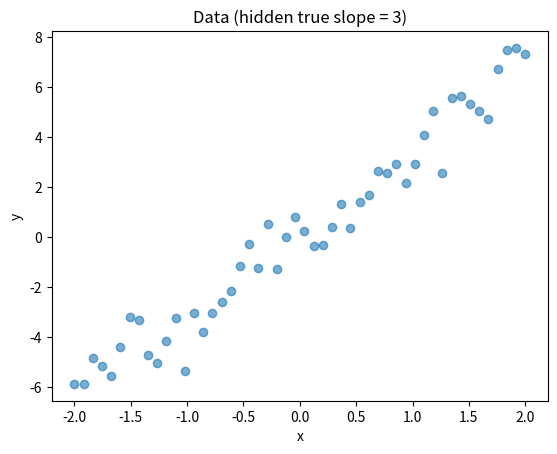
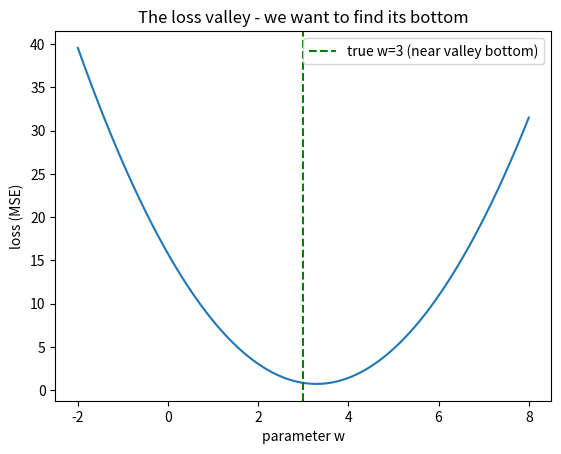
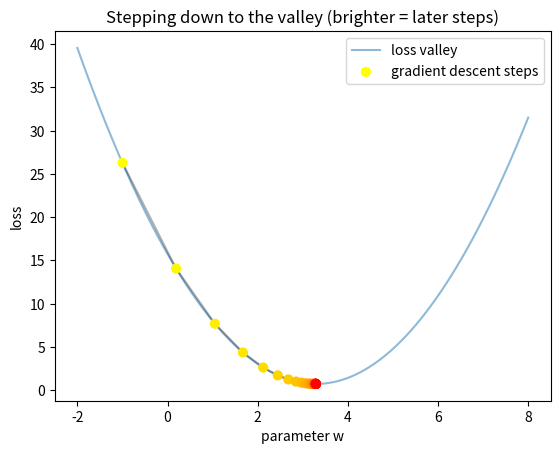
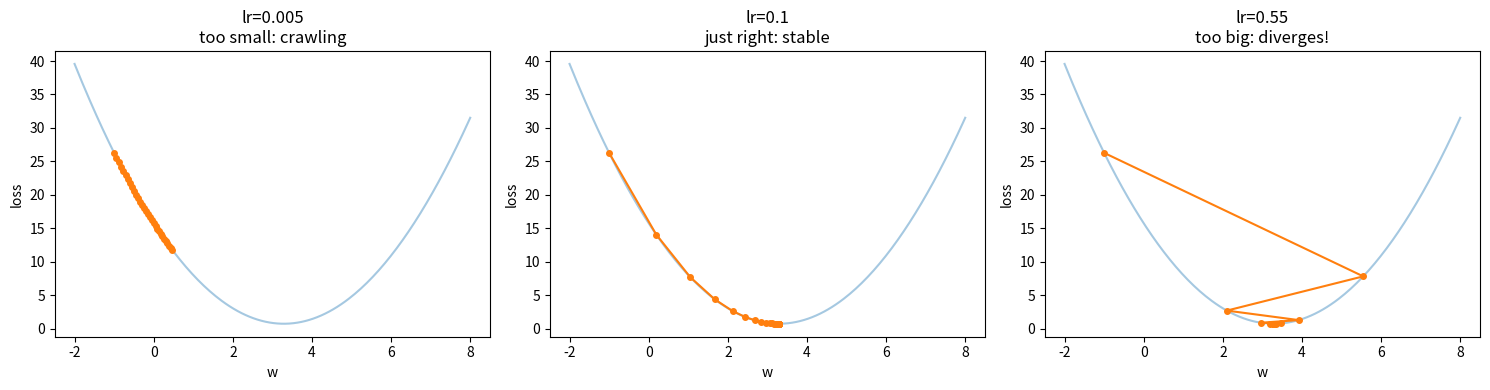

Source code (Python) for these figures, in order:
import numpy as np
import matplotlib.pyplot as plt

# 간단한 가짜 데이터를 만들어요: 진짜 관계는 y = 3x (기울기 3)에 노이즈를 살짝 섞은 거예요
rng = np.random.default_rng(0)
x = np.linspace(-2, 2, 50)
true_w = 3.0
y = true_w * x + rng.normal(0, 1.0, size=x.shape)

plt.scatter(x, y, alpha=0.6)
plt.title('Data (hidden true slope = 3)')
plt.xlabel('x'); plt.ylabel('y'); plt.show()

def mse_loss(w):
    pred = w * x
    return np.mean((y - pred) ** 2)

w_grid = np.linspace(-2, 8, 200)
losses = [mse_loss(w) for w in w_grid]

plt.plot(w_grid, losses)
plt.axvline(true_w, color='g', ls='--', label='true w=3 (near valley bottom)')
plt.xlabel('parameter w'); plt.ylabel('loss (MSE)')
plt.title('The loss valley - we want to find its bottom')
plt.legend(); plt.show()

def gradient(w):
    pred = w * x
    return -2 * np.mean(x * (y - pred))   # MSE를 w로 미분한 값

def gradient_descent(lr=0.1, steps=30, w_start=-1.0):
    w = w_start
    history = [w]
    for _ in range(steps):
        w = w - lr * gradient(w)     # ★ 핵심은 이 한 줄: 기울기 반대 방향으로 한 걸음
        history.append(w)
    return np.array(history)

path = gradient_descent(lr=0.1, steps=30, w_start=-1.0)
print('시작 w =', round(path[0], 3))
print('최종 w =', round(path[-1], 3), ' (진짜 값 3에 수렴했어요!)')

# 경사하강이 골짜기를 따라 내려가는 모습을 그려 봐요
plt.plot(w_grid, losses, alpha=0.5, label='loss valley')
plt.scatter(path, [mse_loss(w) for w in path], c=range(len(path)),
            cmap='autumn_r', s=40, zorder=3, label='gradient descent steps')
plt.plot(path, [mse_loss(w) for w in path], 'k-', alpha=0.3)
plt.xlabel('parameter w'); plt.ylabel('loss')
plt.title('Stepping down to the valley (brighter = later steps)')
plt.legend(); plt.show()

fig, axes = plt.subplots(1, 3, figsize=(15, 4))
settings = [(0.005, 'too small: crawling'), (0.1, 'just right: stable'), (0.55, 'too big: diverges!')]

for ax, (lr, title) in zip(axes, settings):
    p = gradient_descent(lr=lr, steps=30, w_start=-1.0)
    p = np.clip(p, w_grid.min(), w_grid.max())   # 그래프 범위 안으로 잘라 줘요
    ax.plot(w_grid, losses, alpha=0.4)
    ax.plot(p, [mse_loss(w) for w in p], 'o-', ms=4)
    ax.set_title(f'lr={lr}\n{title}')
    ax.set_xlabel('w'); ax.set_ylabel('loss')
plt.tight_layout(); plt.show()

print('발산하는 경우 w가 어떻게 변하는지:', gradient_descent(lr=0.55, steps=8).round(2))
